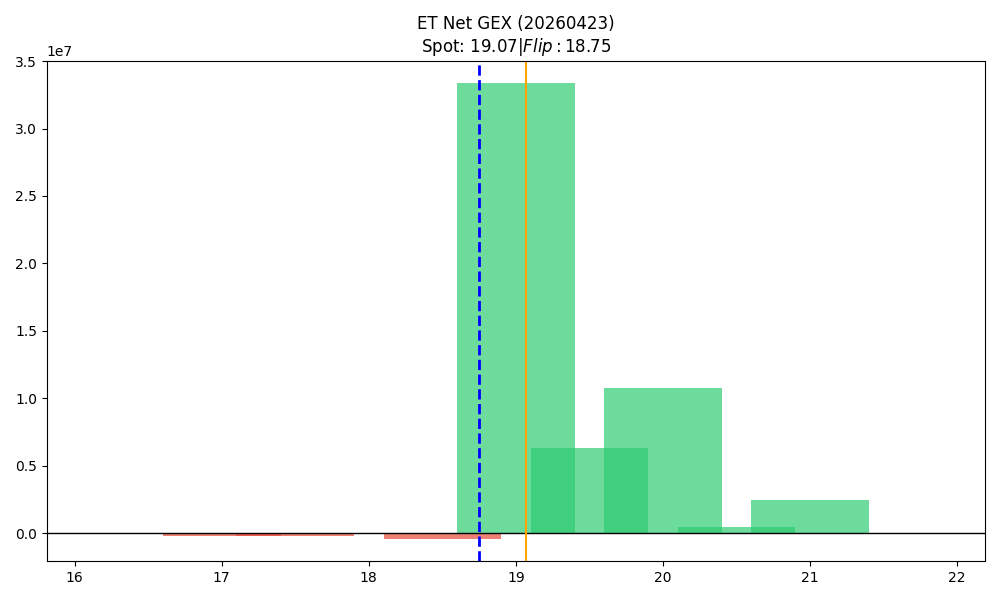

The table this chart was drawn from, first rows:
strike, call_gex, put_gex, call_dex, put_dex, net_greek_delta, net_gex
16.5, 0.0, 23068, 173082, -20015, 0.2539, -23068
17.0, 0.0, 204427, 686622, -136643, 0.1565, -204427
17.5, 974.8, 210864, 69905, -174753, -0.06395, -209890
18.0, 1033330, 1129735, 8349212, -1037048, 0.5066, -96405
18.5, 2420120, 2823069, 5886304, -1443249, 0.3159, -402949
19.0, 39051136, 5697983, 34798244, -5427828, 0.3856, 33353153
19.5, 6941348, 609388, 2806891, -1074827, 0.1039, 6331960
20.0, 11373343, 619641, 7196308, -2092116, 0.07501, 10753702
20.5, 484903, 7508, 240736, -36280, 0.04505, 477395
21.0, 2482177, 11790, 1073185, -70555, 0.01547, 2470387
21.5, 30832, 8071, 26618, -58151, -0.07208, 22761
